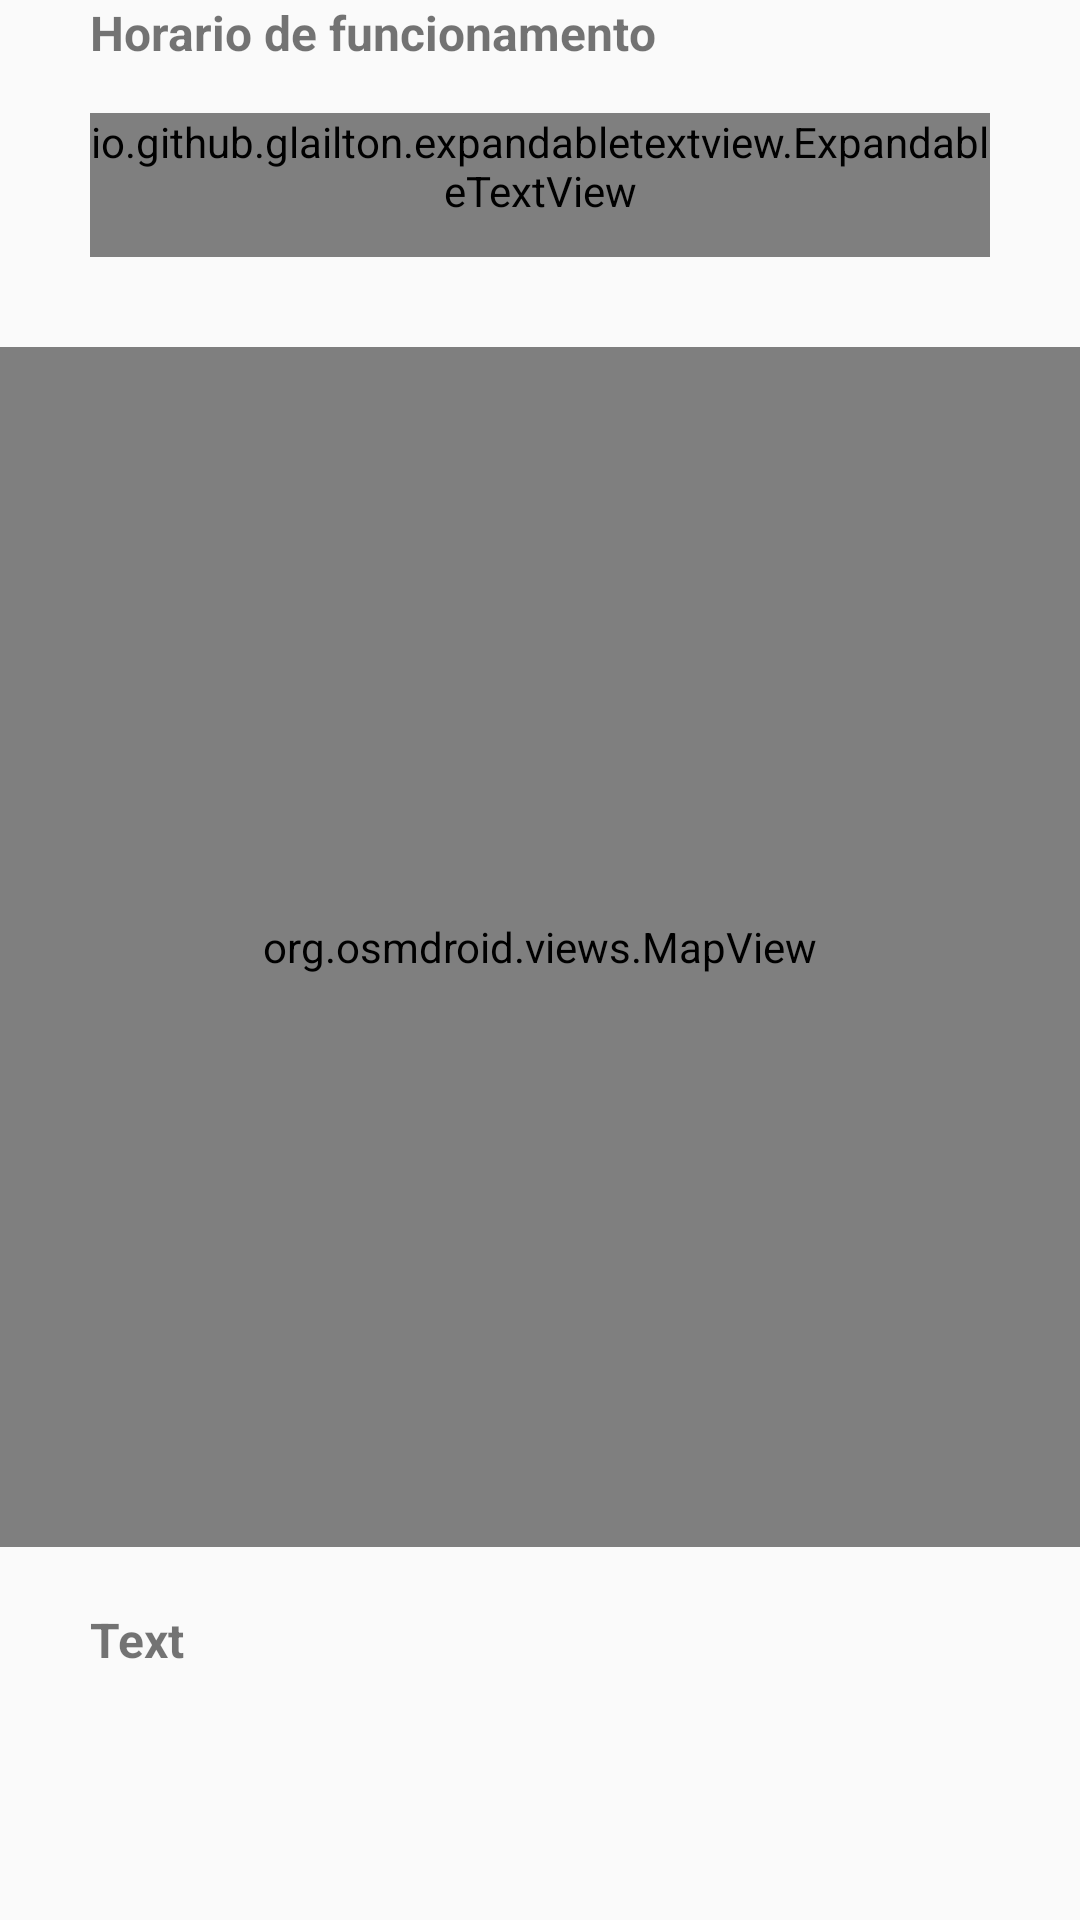

This screen was rendered from an Android layout file. Write that file and the resources it references.
<!-- AndroidManifest.xml: application theme Theme.AppCompat.Light.NoActionBar -->
<!-- res/layout/visit_recycler_view.xml -->
<?xml version="1.0" encoding="utf-8"?>
<androidx.constraintlayout.widget.ConstraintLayout xmlns:android="http://schemas.android.com/apk/res/android"
    xmlns:app="http://schemas.android.com/apk/res-auto"
    xmlns:expandableTextView="http://schemas.android.com/apk/res-auto"
    xmlns:tools="http://schemas.android.com/tools"
    android:layout_width="match_parent"
    android:layout_height="match_parent"
    tools:context=".MuseumPageActivity">

    <TextView
        android:id="@+id/textViewTitle"
        android:layout_width="match_parent"
        android:layout_height="wrap_content"
        android:layout_marginStart="30dp"
        android:text="@string/horario"
        android:textAlignment="textStart"
        android:textSize="16dp"
        android:textStyle="bold"
        app:layout_constraintEnd_toEndOf="parent"
        app:layout_constraintStart_toStartOf="parent"
        app:layout_constraintTop_toTopOf="parent" />

    <io.github.glailton.expandabletextview.ExpandableTextView
        android:id="@+id/expand_tv"
        android:layout_width="match_parent"
        android:layout_height="wrap_content"
        android:layout_marginStart="30dp"
        android:layout_marginTop="16dp"
        android:layout_marginEnd="30dp"
        android:minHeight="48dp"
        android:text="@string/horarios"
        android:textSize="14sp"
        android:textStyle="normal"
        app:ellipsizeTextColor="#050505"
        app:expandType="layout"
        app:fontFamily="sans-serif-light"
        app:isUnderlined="true"
        app:layout_constraintEnd_toEndOf="parent"
        app:layout_constraintStart_toStartOf="parent"
        app:layout_constraintTop_toBottomOf="@+id/textViewTitle"
        expandableTextView:animDuration="500"
        expandableTextView:collapsedLines="3"
        expandableTextView:isExpanded="false"
        expandableTextView:readLessText="Read less"
        expandableTextView:readMoreText="Read more"
        expandableTextView:textMode="line" />

    <org.osmdroid.views.MapView
        android:id="@+id/maps"
        android:name="com.google.android.gms.maps.SupportMapFragment"
        android:layout_width="0dp"
        android:layout_height="400dp"
        android:layout_marginTop="30dp"
        app:layout_constraintEnd_toEndOf="parent"
        app:layout_constraintStart_toStartOf="parent"
        app:layout_constraintTop_toBottomOf="@+id/expand_tv">

    </org.osmdroid.views.MapView>

    <TextView
        android:id="@+id/textViewContact"
        android:layout_width="wrap_content"
        android:layout_height="wrap_content"
        android:layout_marginTop="20dp"
        android:layout_marginStart="30dp"
        android:text="@string/text"
        android:textAlignment="textStart"
        android:textSize="16dp"
        android:textStyle="bold"
        app:layout_constraintStart_toStartOf="parent"
        app:layout_constraintTop_toBottomOf="@+id/maps"
        android:paddingBottom="4dp"/>


</androidx.constraintlayout.widget.ConstraintLayout>
<!-- resources referenced by this layout -->
<resources>
  <string name="horario">Horario de funcionamento</string>
  <string name="horarios">    domingo     10:00-17:30\n\n
                                  segunda     10:00-17:30\n\n
                                  terça       10:00-17:30\n\n
                                  quarta      10:00-17:30\n\n
                                  quinta      10:00-17:30\n\n
                                  sexta       10:00-17:30\n\n
                                  sábado      10:00-20:00\n\n</string>
  <string name="text">Text</string>
</resources>
